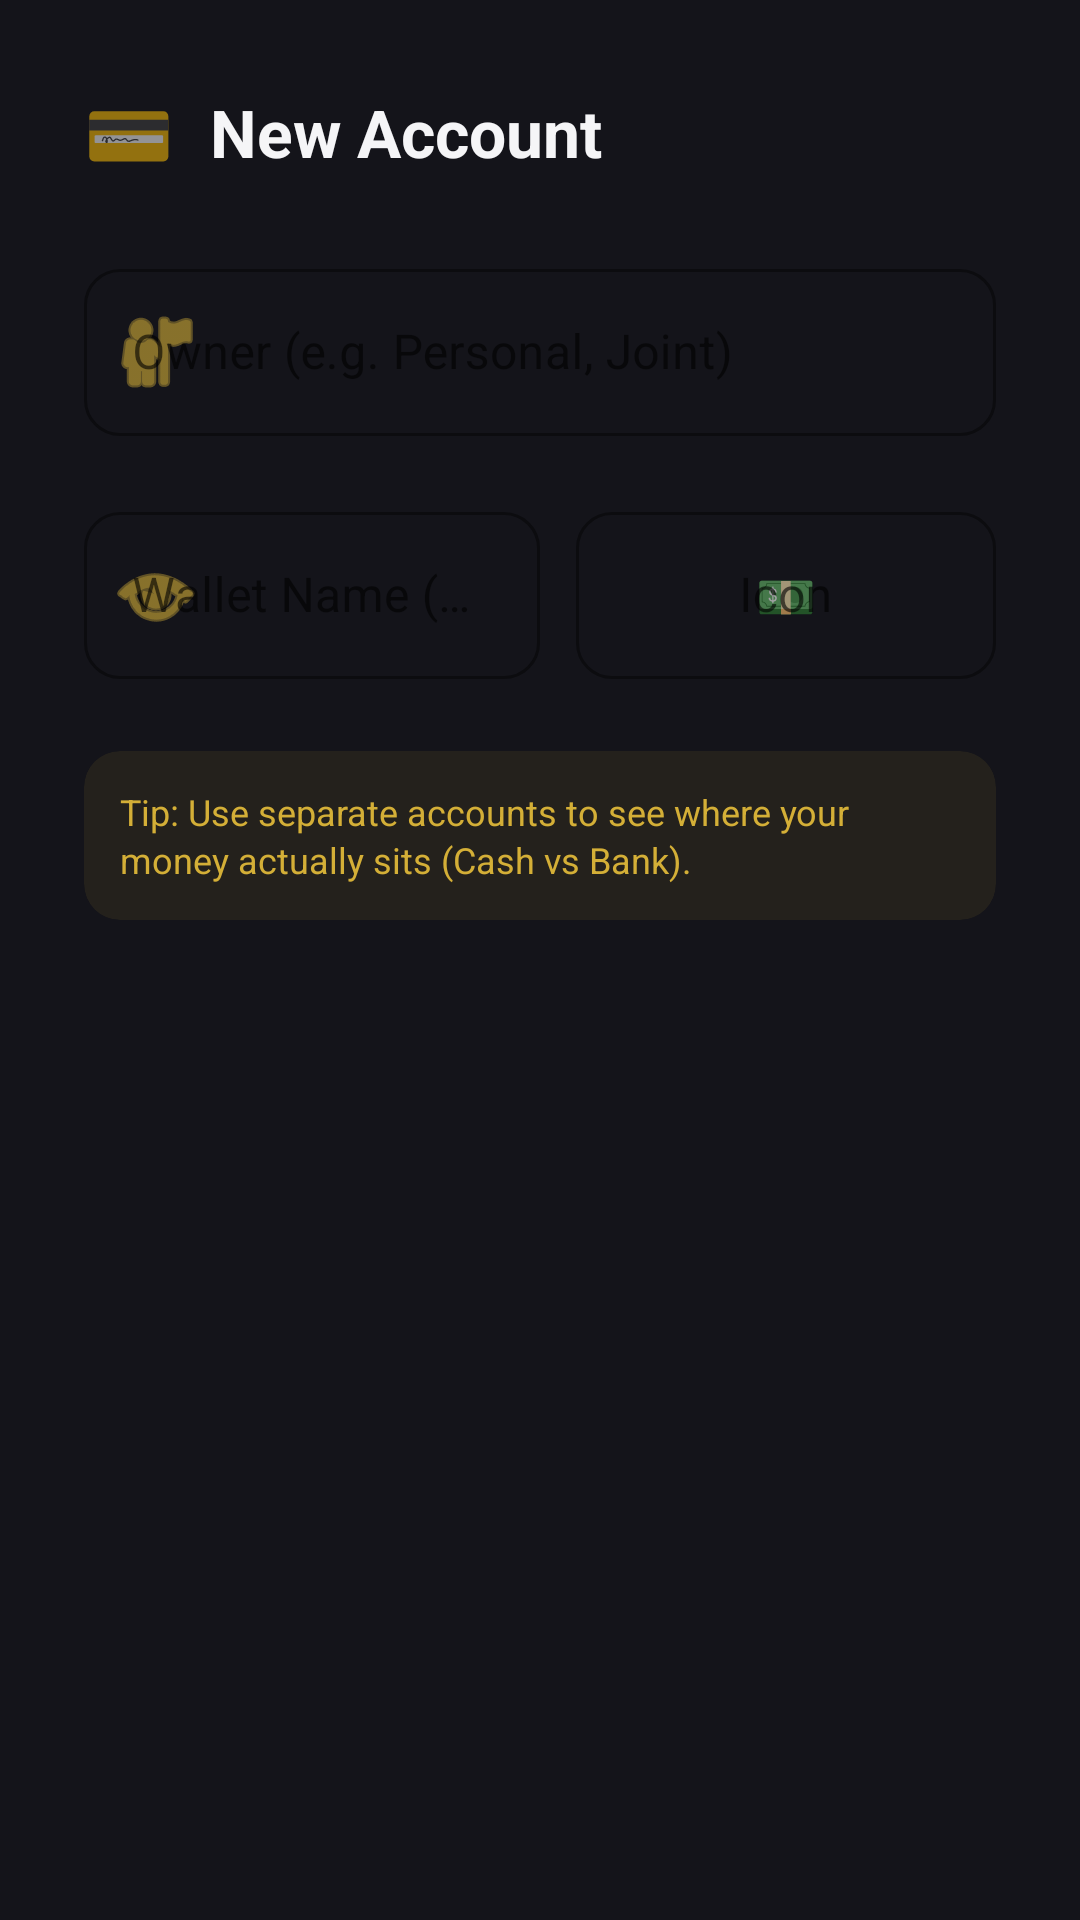

The Android layout XML behind this screen, and the referenced resources:
<!-- AndroidManifest.xml: application theme AppTheme -->
<!-- res/layout/dialog_add_account.xml -->
<?xml version="1.0" encoding="utf-8"?>
<LinearLayout xmlns:android="http://schemas.android.com/apk/res/android"
    xmlns:app="http://schemas.android.com/apk/res-auto"
    android:layout_width="match_parent"
    android:layout_height="wrap_content"
    android:orientation="vertical"
    android:padding="28dp"
    android:background="@color/bg_card">

    <LinearLayout
        android:layout_width="match_parent"
        android:layout_height="wrap_content"
        android:orientation="horizontal"
        android:gravity="center_vertical"
        android:layout_marginBottom="24dp">

        <TextView
            android:layout_width="wrap_content"
            android:layout_height="wrap_content"
            android:text="💳"
            android:textSize="24sp"
            android:layout_marginEnd="12dp" />

        <TextView
            android:id="@+id/tv_dialog_account_title"
            android:layout_width="wrap_content"
            android:layout_height="wrap_content"
            android:text="New Account"
            android:textColor="@color/text_primary"
            android:textSize="22sp"
            android:textStyle="bold" />
    </LinearLayout>

    <com.google.android.material.textfield.TextInputLayout
        style="@style/Widget.MaterialComponents.TextInputLayout.OutlinedBox"
        android:layout_width="match_parent"
        android:layout_height="wrap_content"
        android:hint="Owner (e.g. Personal, Joint)"
        app:boxStrokeColor="@color/accent_amber"
        app:hintTextColor="@color/accent_amber"
        app:startIconDrawable="@android:drawable/ic_menu_myplaces"
        app:startIconTint="@color/accent_amber"
        app:boxCornerRadiusTopStart="12dp"
        app:boxCornerRadiusTopEnd="12dp"
        app:boxCornerRadiusBottomStart="12dp"
        app:boxCornerRadiusBottomEnd="12dp">

        <com.google.android.material.textfield.TextInputEditText
            android:id="@+id/et_user_name"
            android:layout_width="match_parent"
            android:layout_height="wrap_content"
            android:textColor="@color/text_primary"
            android:inputType="textPersonName" />
    </com.google.android.material.textfield.TextInputLayout>

    <LinearLayout
        android:layout_width="match_parent"
        android:layout_height="wrap_content"
        android:orientation="horizontal"
        android:layout_marginTop="20dp">

        <com.google.android.material.textfield.TextInputLayout
            style="@style/Widget.MaterialComponents.TextInputLayout.OutlinedBox"
            android:layout_width="0dp"
            android:layout_height="wrap_content"
            android:layout_weight="1"
            android:hint="Wallet Name (e.g. Bank, Cash)"
            app:boxStrokeColor="@color/accent_amber"
            app:hintTextColor="@color/accent_amber"
            app:startIconDrawable="@android:drawable/ic_menu_view"
            app:startIconTint="@color/accent_amber"
            app:boxCornerRadiusTopStart="12dp"
            app:boxCornerRadiusTopEnd="12dp"
            app:boxCornerRadiusBottomStart="12dp"
            app:boxCornerRadiusBottomEnd="12dp">

            <com.google.android.material.textfield.TextInputEditText
                android:id="@+id/et_database_name"
                android:layout_width="match_parent"
                android:layout_height="wrap_content"
                android:textColor="@color/text_primary"
                android:inputType="text" />
        </com.google.android.material.textfield.TextInputLayout>

        <com.google.android.material.textfield.TextInputLayout
            style="@style/Widget.MaterialComponents.TextInputLayout.OutlinedBox"
            android:layout_width="140dp"
            android:layout_height="wrap_content"
            android:layout_marginStart="12dp"
            android:hint="Icon"
            app:boxStrokeColor="@color/accent_amber"
            app:hintTextColor="@color/accent_amber"
            app:boxCornerRadiusTopStart="12dp"
            app:boxCornerRadiusTopEnd="12dp"
            app:boxCornerRadiusBottomStart="12dp"
            app:boxCornerRadiusBottomEnd="12dp">

            <com.google.android.material.textfield.TextInputEditText
                android:id="@+id/et_account_emoji"
                android:layout_width="match_parent"
                android:layout_height="wrap_content"
                android:textColor="@color/text_primary"
                android:gravity="center"
                android:hint="💵"
                android:inputType="text" />
        </com.google.android.material.textfield.TextInputLayout>
    </LinearLayout>

    <com.google.android.material.card.MaterialCardView
        android:layout_width="match_parent"
        android:layout_height="wrap_content"
        android:layout_marginTop="24dp"
        app:cardBackgroundColor="@color/accent_glow"
        app:cardCornerRadius="12dp"
        app:cardElevation="0dp">
        <TextView
            android:layout_width="match_parent"
            android:layout_height="wrap_content"
            android:padding="12dp"
            android:text="Tip: Use separate accounts to see where your money actually sits (Cash vs Bank)."
            android:textColor="@color/accent_amber"
            android:textSize="12sp"
            android:lineSpacingExtra="2dp" />
    </com.google.android.material.card.MaterialCardView>

</LinearLayout>
<!-- resources referenced by this layout -->
<resources>
  <color name="accent_amber">#D4AF37</color>
  <color name="accent_glow">#15D4AF37</color>
  <color name="bg_card">#14141A</color>
  <color name="text_primary">#F5F5F7</color>
  <style name="AppTheme" parent="Theme.MaterialComponents.DayNight.NoActionBar">
          <item name="colorPrimary">@color/accent_amber</item>
          <item name="colorPrimaryVariant">@color/accent_gold</item>
          <item name="colorOnPrimary">@color/bg_dark</item>
          <item name="android:windowBackground">@color/bg_dark</item>
          <item name="android:navigationBarColor">@color/bg_dark</item>
          <item name="android:statusBarColor">@color/bg_dark</item>
          <item name="materialAlertDialogTheme">@style/AppTheme.AlertDialog</item>
      </style>
  <color name="accent_gold">#C5A059</color>
  <color name="bg_dark">#0B0B0F</color>
  <style name="AppTheme.AlertDialog" parent="ThemeOverlay.MaterialComponents.MaterialAlertDialog">
          <item name="shapeAppearanceMediumComponent">@style/ShapeAppearance.App.MediumComponent</item>
          <item name="colorSurface">@color/bg_card</item>
          <item name="colorOnSurface">@color/text_primary</item>
          <item name="buttonBarPositiveButtonStyle">@style/Widget.App.Button.TextButton</item>
          <item name="buttonBarNegativeButtonStyle">@style/Widget.App.Button.TextButton</item>
          <item name="buttonBarNeutralButtonStyle">@style/Widget.App.Button.TextButton</item>
      </style>
  <style name="ShapeAppearance.App.MediumComponent" parent="ShapeAppearance.MaterialComponents.MediumComponent">
          <item name="cornerFamily">rounded</item>
          <item name="cornerSize">24dp</item>
      </style>
  <style name="Widget.App.Button.TextButton" parent="Widget.MaterialComponents.Button.TextButton">
          <item name="android:textColor">@color/accent_amber</item>
          <item name="rippleColor">@color/accent_gold</item>
      </style>
</resources>
